Dataset: DE_6205_2HP (GitHub, laexl/love-xyellow-lemon-). Classes: normal, ball14, ball21, ball7, inner14, inner21, inner7, outer14, outer21, outer7.

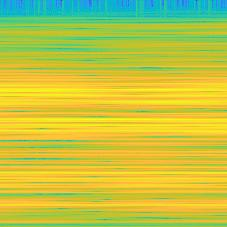
Label: inner7

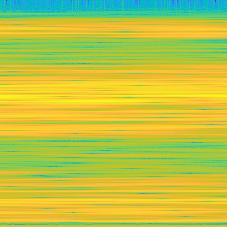
Label: outer14

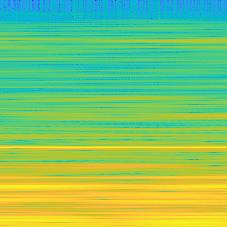
Label: normal

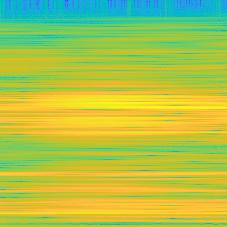
Label: ball14

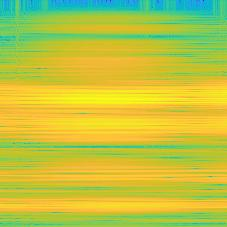
Label: outer21

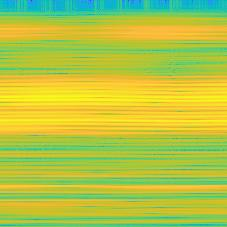
Label: outer7
